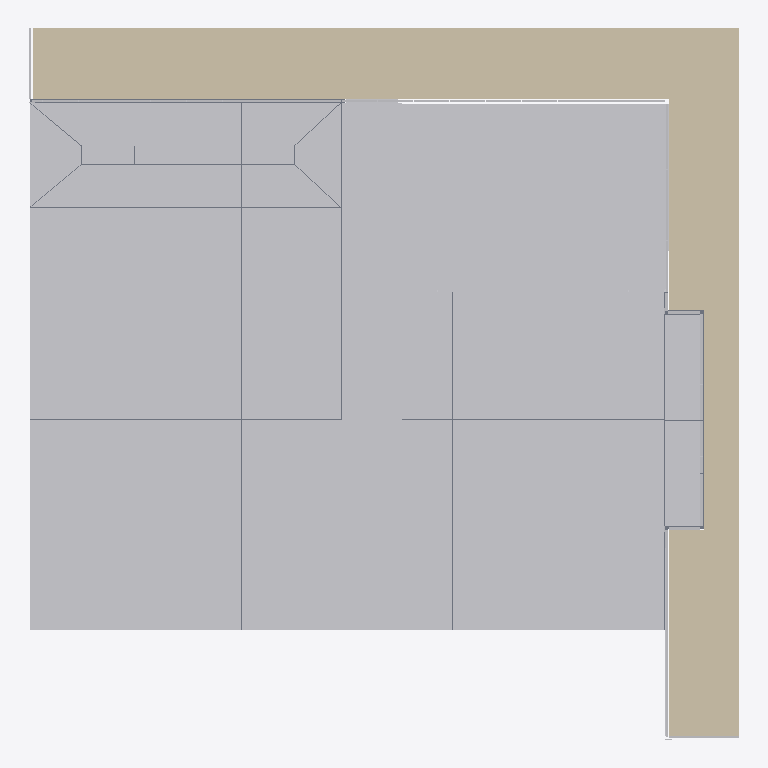
Plan cut of the same IFC building model at storey 'Level 1' (level 0.00 m, cut at 1.40 m), seen from above with north up, elements coloured by IFC class: 68 other elements (light grey), 4 walls (beige), 1 slab (grey). Cut surfaces are drawn darker.
Extent 2.0 m × 2.0 m × 2.0 m (x, y, z). Storeys (2): Level 1 at 0.00 m; Level 2 at 4.00 m. Elements (369): 363 IfcBuildingElementProxy, 5 IfcWallStandardCase, 1 IfcSlab.

HEADER;
FILE_DESCRIPTION(('ViewDefinition [CoordinationView_V2.0]','RevitIdentifiers [ContentGUID: 9fdcccda-388f-4c1b-8758-dfe14a836a91, VersionGUID: 4599f23a-d3be-42ee-8395-56857f65a9a2, NumberOfSaves: 88]','CoordinateReference [CoordinateBase: Coordenadas compartilhadas, ProjectSite: Default Site]'),'2;1');
FILE_NAME('Projeto WorldSkills.ifc','2026-07-20T21:46:27-03:00',(''),(''),'ODA SDAI 25.12','Autodesk - Revit 26.4.20.9 (PTB) - 26.4.20.9','');
FILE_SCHEMA(('IFC2X3'));
ENDSEC;
DATA;
#18=IFCPROJECT('2VtCpQE8zC6uTOt_6rV9LX',#6,'0001',$,$,'Project Name','Project Status',(#13),#6298);
#32=IFCSITE('2VtCpQE8zC6uTOt_6rV9LZ',#6,'Default',$,$,#31,$,$,.ELEMENT.,(42,21,31,181945),(-71,-3,-24,-263305),0.0,$,$);
#22=IFCBUILDING('2VtCpQE8zC6uTOt_6rV9LW',#6,'',$,$,#21,$,'',.ELEMENT.,$,$,#19);
#25=IFCBUILDINGSTOREY('3Zu5Bv0LOHrPC10026FoQQ',#6,'Level 1',$,$,#24,$,'Level 1',.ELEMENT.,0.0);
#29=IFCBUILDINGSTOREY('15Z0v90RiHrPC20026FoKR',#6,'Level 2',$,$,#28,$,'Level 2',.ELEMENT.,4000.0000000000005);
#183=IFCWALLSTANDARDCASE('1MH_t$ZbL18A53iTg7iZB7',#6,'Parede básica:Bloco Leve de Concreto - 600x240x200:435258',$,$,#171,#175,'435258');
#4653=IFCBUILDINGELEMENTPROXY('1kkNhPW5XF4BusAPV6zL6f',#6,'Tile:Tile 600x600 Gray:493124',$,$,#4652,#4649,'493124',$);
#4619=IFCBUILDINGELEMENTPROXY('1kkNhPW5XF4BusAPV6zL6i',#6,'Tile:Tile 600x600 Gray:493121',$,$,#4618,#4615,'493121',$);
#4642=IFCBUILDINGELEMENTPROXY('1kkNhPW5XF4BusAPV6zL6k',#6,'Tile:Tile 600x600 Gray:493123',$,$,#4641,#4638,'493123',$);
#4631=IFCBUILDINGELEMENTPROXY('1kkNhPW5XF4BusAPV6zL6l',#6,'Tile:Tile 600x600 Gray:493122',$,$,#4630,#4627,'493122',$);
#4955=IFCBUILDINGELEMENTPROXY('1kkNhPW5XF4BusAPV6zL5I',#6,'Tile:Tile 600x600 Gray:493247',$,$,#4954,#4951,'493247',$);
#4911=IFCBUILDINGELEMENTPROXY('1kkNhPW5XF4BusAPV6zL5G',#6,'Tile:Tile 600x600 Gray:493245',$,$,#4910,#4907,'493245',$);
#55=IFCWALLSTANDARDCASE('1pxQ0MlwzAiOQ$tXtNokot',#6,'Parede básica:Bloco Leve de Concreto - 600x240x200:422819',$,$,#37,#42,'422819');
#99=IFCWALLSTANDARDCASE('1pxQ0MlwzAiOQ$tXtNokfV',#6,'Parede básica:Bloco Leve de Concreto - 600x240x200:423243',$,$,#87,#91,'423243');
#2427=IFCBUILDINGELEMENTPROXY('05wfFLeuPBEv3bvVNYYo_F',#6,'Gray Tile7:Gray Tile:473503',$,$,#2426,#2424,'473503',$);
#4678=IFCBUILDINGELEMENTPROXY('1kkNhPW5XF4BusAPV6zL6z',#6,'Piso Ralo1:Piso Ralo:493136',$,$,#4677,#4675,'493136',$);
#4703=IFCBUILDINGELEMENTPROXY('1kkNhPW5XF4BusAPV6zL6n',#6,'Piso Ralo2:Piso Ralo:493148',$,$,#4702,#4700,'493148',$);
#126=IFCWALLSTANDARDCASE('1pxQ0MlwzAiOQ$tXtNokQN',#6,'Parede básica:Bloco Leve de Concreto - 600x240x100:424323',$,$,#110,#114,'424323');
#2392=IFCBUILDINGELEMENTPROXY('05wfFLeuPBEv3bvVNYYo7G',#6,'Gray Tile6:Gray Tile:473024',$,$,#2391,#2388,'473024',$);
#2367=IFCBUILDINGELEMENTPROXY('05wfFLeuPBEv3bvVNYYo2f',#6,'Gray Tile5:Gray Tile:472761',$,$,#2366,#2364,'472761',$);
#2343=IFCBUILDINGELEMENTPROXY('05wfFLeuPBEv3bvVNYYoA1',#6,'Gray Tile4:Gray Tile:472209',$,$,#2342,#2339,'472209',$);
#4933=IFCBUILDINGELEMENTPROXY('1kkNhPW5XF4BusAPV6zL5J',#6,'Tile:Tile 600x600 Gray:493246',$,$,#4932,#4929,'493246',$);
#2504=IFCBUILDINGELEMENTPROXY('05wfFLeuPBEv3bvVNYYotH',#6,'Gray Tile9:Gray Tile:474049',$,$,#2503,#2501,'474049',$);
#2061=IFCBUILDINGELEMENTPROXY('1E63lbwxj4Vu80SSnmvafi',#6,'Tile:Tile 450,700 x 300,500 x 95 Yellow:465705',$,$,#2060,#2057,'465705',$);
#2039=IFCBUILDINGELEMENTPROXY('1E63lbwxj4Vu80SSnmvaZb',#6,'Tile:Tile 450,700 x 300,500 x 95 Yellow:465312',$,$,#2038,#2035,'465312',$);
#2542=IFCBUILDINGELEMENTPROXY('05wfFLeuPBEv3bvVNYYoeG',#6,'Gray Tile10:Gray Tile:474112',$,$,#2541,#2539,'474112',$);
#2083=IFCBUILDINGELEMENTPROXY('1E63lbwxj4Vu80SSnmvahj',#6,'Tile:Tile 450,700 x 300,500 x 95 Yellow:465832',$,$,#2082,#2079,'465832',$);
#2580=IFCBUILDINGELEMENTPROXY('05wfFLeuPBEv3bvVNYYofI',#6,'Gray Tile11:Gray Tile:474178',$,$,#2579,#2577,'474178',$);
#2907=IFCBUILDINGELEMENTPROXY('1kkNhPW5XF4BusAPV6zOPO',#6,'Cantoneira:Cantoneira:479669',$,$,#2906,#2904,'479669',$);
#1717=IFCSLAB('3GUFSmSNL8GObqngIdQhoX',#6,'Piso:Contrapiso:450551',$,$,#1691,#1716,'450551',.FLOOR.);
#2127=IFCBUILDINGELEMENTPROXY('1E63lbwxj4Vu80SSnmvd4H',#6,'Tile:Tile 450,700 x 300,500 x 95 Red:467028',$,$,#2126,#2123,'467028',$);
#2105=IFCBUILDINGELEMENTPROXY('1E63lbwxj4Vu80SSnmvayc',#6,'Tile:Tile 450,700 x 300,500 x 95 Red:466531',$,$,#2104,#2101,'466531',$);
#2466=IFCBUILDINGELEMENTPROXY('05wfFLeuPBEv3bvVNYYoqg',#6,'Gray Tile8:Gray Tile:473914',$,$,#2465,#2463,'473914',$);
#4777=IFCBUILDINGELEMENTPROXY('1kkNhPW5XF4BusAPV6zL5j',#6,'Piso Ralo5:Piso Ralo:493184',$,$,#4776,#4774,'493184',$);
#4802=IFCBUILDINGELEMENTPROXY('1kkNhPW5XF4BusAPV6zL5X',#6,'Piso Ralo6:Piso Ralo:493196',$,$,#4801,#4799,'493196',$);
#4728=IFCBUILDINGELEMENTPROXY('1kkNhPW5XF4BusAPV6zL69',#6,'Piso Ralo3:Piso Ralo:493156',$,$,#4727,#4725,'493156',$);
#4753=IFCBUILDINGELEMENTPROXY('1kkNhPW5XF4BusAPV6zL6T',#6,'Piso Ralo4:Piso Ralo:493168',$,$,#4752,#4750,'493168',$);
#2216=IFCBUILDINGELEMENTPROXY('2hwic2KHrBuPaq9qqriaPh',#6,'sup taque:sup taque:469102',$,$,#2215,#2213,'469102',$);
#4867=IFCBUILDINGELEMENTPROXY('1kkNhPW5XF4BusAPV6zL51',#6,'Piso Ralo9:Piso Ralo:493228',$,$,#4866,#4863,'493228',$);
#4845=IFCBUILDINGELEMENTPROXY('1kkNhPW5XF4BusAPV6zL5D',#6,'Piso Ralo8:Piso Ralo:493216',$,$,#4844,#4841,'493216',$);
#4823=IFCBUILDINGELEMENTPROXY('1kkNhPW5XF4BusAPV6zL5v',#6,'Piso Ralo7:Piso Ralo:493204',$,$,#4822,#4820,'493204',$);
#4889=IFCBUILDINGELEMENTPROXY('1kkNhPW5XF4BusAPV6zL5L',#6,'Piso Ralo20:Piso Ralo:493240',$,$,#4888,#4885,'493240',$);
#1850=IFCBUILDINGELEMENTPROXY('2K3ZkqEXH14Pr_cbC5EWCG',#6,'Tanque:Tanque:457880',$,$,#1849,#1847,'457880',$);
#5804=IFCBUILDINGELEMENTPROXY('1kkNhPW5XF4BusAPV6zL2z',#6,'Tile 350x Red11:Tile 350x Red:493392',$,$,#5803,#5801,'493392',$);
#2622=IFCBUILDINGELEMENTPROXY('05wfFLeuPBEv3bvVNYYoj8',#6,'Gray Tile13:Gray Tile:474456',$,$,#2621,#2619,'474456',$);
#1763=IFCBUILDINGELEMENTPROXY('2K3ZkqEXH14Pr_cbC5EWL$',#6,'Tile:Tile 597x597 Gray:457463',$,$,#1762,#1759,'457463',$);
#3819=IFCBUILDINGELEMENTPROXY('1kkNhPW5XF4BusAPV6zRIb',#6,'Tile:Tile 149.5x149.5 Green:484168',$,$,#3818,#3815,'484168',$);
#3830=IFCBUILDINGELEMENTPROXY('1kkNhPW5XF4BusAPV6zRIa',#6,'Tile:Tile 149.5x149.5 Green:484169',$,$,#3829,#3826,'484169',$);
#5745=IFCBUILDINGELEMENTPROXY('1kkNhPW5XF4BusAPV6zL2k',#6,'Tile 350x Red10:Tile 350x Red:493379',$,$,#5744,#5742,'493379',$);
#1123=IFCBUILDINGELEMENTPROXY('0Yv9is4Cr7Pxvjnh90tUYW',#6,'Tile:Tile 200x100x75 White 2:442023',$,$,#1122,#1119,'442023',$);
#1380=IFCBUILDINGELEMENTPROXY('0Yv9is4Cr7Pxvjnh90tUb8',#6,'Tile:Tile 200x100x75 White 2:442191',$,$,#1379,#1376,'442191',$);
#4553=IFCBUILDINGELEMENTPROXY('1kkNhPW5XF4BusAPV6zLTU',#6,'Tile:Tile 450,700 x 300,500 x 95 Red:491699',$,$,#4552,#4549,'491699',$);
#600=IFCBUILDINGELEMENTPROXY('0r3m9KXTH7dQEHyg3LNaN2',#6,'Tile:Tile 200x100x75 White 2:439630',$,$,#599,#596,'439630',$);
#2714=IFCBUILDINGELEMENTPROXY('05wfFLeuPBEv3bvVNYYrAj',#6,'Tile:Tile 450,700 x 300,500 x 95 Red:476349',$,$,#2713,#2709,'476349',$);
#611=IFCBUILDINGELEMENTPROXY('0r3m9KXTH7dQEHyg3LNaN3',#6,'Tile:Tile 200x100x75 White 2:439631',$,$,#610,#607,'439631',$);
#2601=IFCBUILDINGELEMENTPROXY('05wfFLeuPBEv3bvVNYYoin',#6,'Gray Tile12:Gray Tile:474401',$,$,#2600,#2598,'474401',$);
#3710=IFCBUILDINGELEMENTPROXY('1kkNhPW5XF4BusAPV6zRLs',#6,'Tile:Tile 100.4x100.4 Blue:483995',$,$,#3709,#3706,'483995',$);
#3721=IFCBUILDINGELEMENTPROXY('1kkNhPW5XF4BusAPV6zRLn',#6,'Tile:Tile 100.4x100.4 Blue:483996',$,$,#3720,#3717,'483996',$);
#589=IFCBUILDINGELEMENTPROXY('0r3m9KXTH7dQEHyg3LNaN1',#6,'Tile:Tile 200x100x75 White 2:439629',$,$,#588,#585,'439629',$);
#3512=IFCBUILDINGELEMENTPROXY('1kkNhPW5XF4BusAPV6zOaS',#6,'Tile Red25:Tile Red:483057',$,$,#3511,#3508,'483057',$);
#1112=IFCBUILDINGELEMENTPROXY('0Yv9is4Cr7Pxvjnh90tUYY',#6,'Tile:Tile 200x100x75 White 2:442021',$,$,#1111,#1108,'442021',$);
#1685=IFCBUILDINGELEMENTPROXY('3GUFSmSNL8GObqngIdQhpS',#6,'Tile Red20:Tile Red:450442',$,$,#1684,#1681,'450442',$);
#5484=IFCBUILDINGELEMENTPROXY('1kkNhPW5XF4BusAPV6zL3t',#6,'Tile:Tile 200x100x75 White 2:493338',$,$,#5483,#5480,'493338',$);
#5693=IFCBUILDINGELEMENTPROXY('1kkNhPW5XF4BusAPV6zL30',#6,'Tile:Tile 200x100x75 White 2:493357',$,$,#5692,#5689,'493357',$);
#5132=IFCBUILDINGELEMENTPROXY('1kkNhPW5XF4BusAPV6zL4M',#6,'Tile:Tile 200x100x75 White:493307',$,$,#5131,#5128,'493307',$);
#5120=IFCBUILDINGELEMENTPROXY('1kkNhPW5XF4BusAPV6zL4N',#6,'Tile:Tile 200x100x75 White:493306',$,$,#5119,#5116,'493306',$);
#5187=IFCBUILDINGELEMENTPROXY('1kkNhPW5XF4BusAPV6zL3j',#6,'Tile:Tile 200x100x75 White:493312',$,$,#5186,#5183,'493312',$);
#5264=IFCBUILDINGELEMENTPROXY('1kkNhPW5XF4BusAPV6zL3h',#6,'Tile:Tile 200x100x75 White 2:493318',$,$,#5263,#5260,'493318',$);
#5319=IFCBUILDINGELEMENTPROXY('1kkNhPW5XF4BusAPV6zL3c',#6,'Tile:Tile 200x100x75 White 2:493323',$,$,#5318,#5315,'493323',$);
#5374=IFCBUILDINGELEMENTPROXY('1kkNhPW5XF4BusAPV6zL3z',#6,'Tile:Tile 200x100x75 White 2:493328',$,$,#5373,#5370,'493328',$);
#5429=IFCBUILDINGELEMENTPROXY('1kkNhPW5XF4BusAPV6zL3u',#6,'Tile:Tile 200x100x75 White 2:493333',$,$,#5428,#5425,'493333',$);
#5528=IFCBUILDINGELEMENTPROXY('1kkNhPW5XF4BusAPV6zL3p',#6,'Tile:Tile 200x100x75 White 2:493342',$,$,#5527,#5524,'493342',$);
#5583=IFCBUILDINGELEMENTPROXY('1kkNhPW5XF4BusAPV6zL3E',#6,'Tile:Tile 200x100x75 White 2:493347',$,$,#5582,#5579,'493347',$);
#5638=IFCBUILDINGELEMENTPROXY('1kkNhPW5XF4BusAPV6zL35',#6,'Tile:Tile 200x100x75 White 2:493352',$,$,#5637,#5634,'493352',$);
#861=IFCBUILDINGELEMENTPROXY('0r3m9KXTH7dQEHyg3LNaiB',#6,'Tile Red4:Tile Red:441223',$,$,#860,#858,'441223',$);
#947=IFCBUILDINGELEMENTPROXY('0r3m9KXTH7dQEHyg3LNaq2',#6,'Tile Red8:Tile Red:441742',$,$,#946,#943,'441742',$);
#4171=IFCBUILDINGELEMENTPROXY('1kkNhPW5XF4BusAPV6zRIB',#6,'Tile:Tile 149.5x149.5 Green:484198',$,$,#4170,#4167,'484198',$);
#4204=IFCBUILDINGELEMENTPROXY('1kkNhPW5XF4BusAPV6zRI4',#6,'Tile:Tile 149.5x149.5 Green:484201',$,$,#4203,#4200,'484201',$);
ENDSEC;
